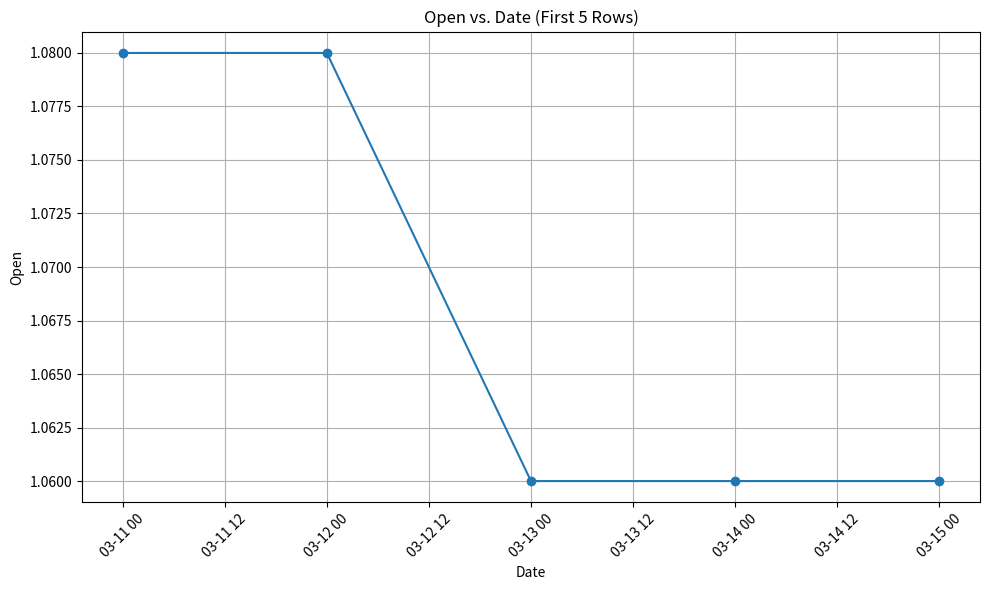

Write the Python code that produced this figure.
import pandas as pd
import matplotlib.pyplot as plt

# Sample data (replace with your actual data loading if needed)
data = {
    'Date': ['2019-03-11', '2019-03-12', '2019-03-13', '2019-03-14', '2019-03-15'],
    'Open': [1.08, 1.08, 1.06, 1.06, 1.06],
    'High': [1.10, 1.09, 1.08, 1.11, 1.08],
    'Low': [1.08, 1.05, 1.04, 1.06, 1.04],
    'Close': [1.08, 1.05, 1.07, 1.08, 1.04],
    'Adj Close': [1.08, 1.05, 1.07, 1.08, 1.04],
    'Volume': [32100, 20200, 23100, 29900, 30900]
}
df = pd.DataFrame(data)

# Convert 'Date' column to datetime objects
df['Date'] = pd.to_datetime(df['Date'])

# Create the plot
plt.figure(figsize=(10, 6))  # Adjust figure size if needed
plt.plot(df['Date'], df['Open'], marker='o', linestyle='-')
plt.xlabel('Date')
plt.ylabel('Open')
plt.title('Open vs. Date (First 5 Rows)')
plt.grid(True)
plt.xticks(rotation=45)  # Rotate x-axis labels for better readability
plt.tight_layout()  # Adjust layout to prevent labels from overlapping
plt.show()
